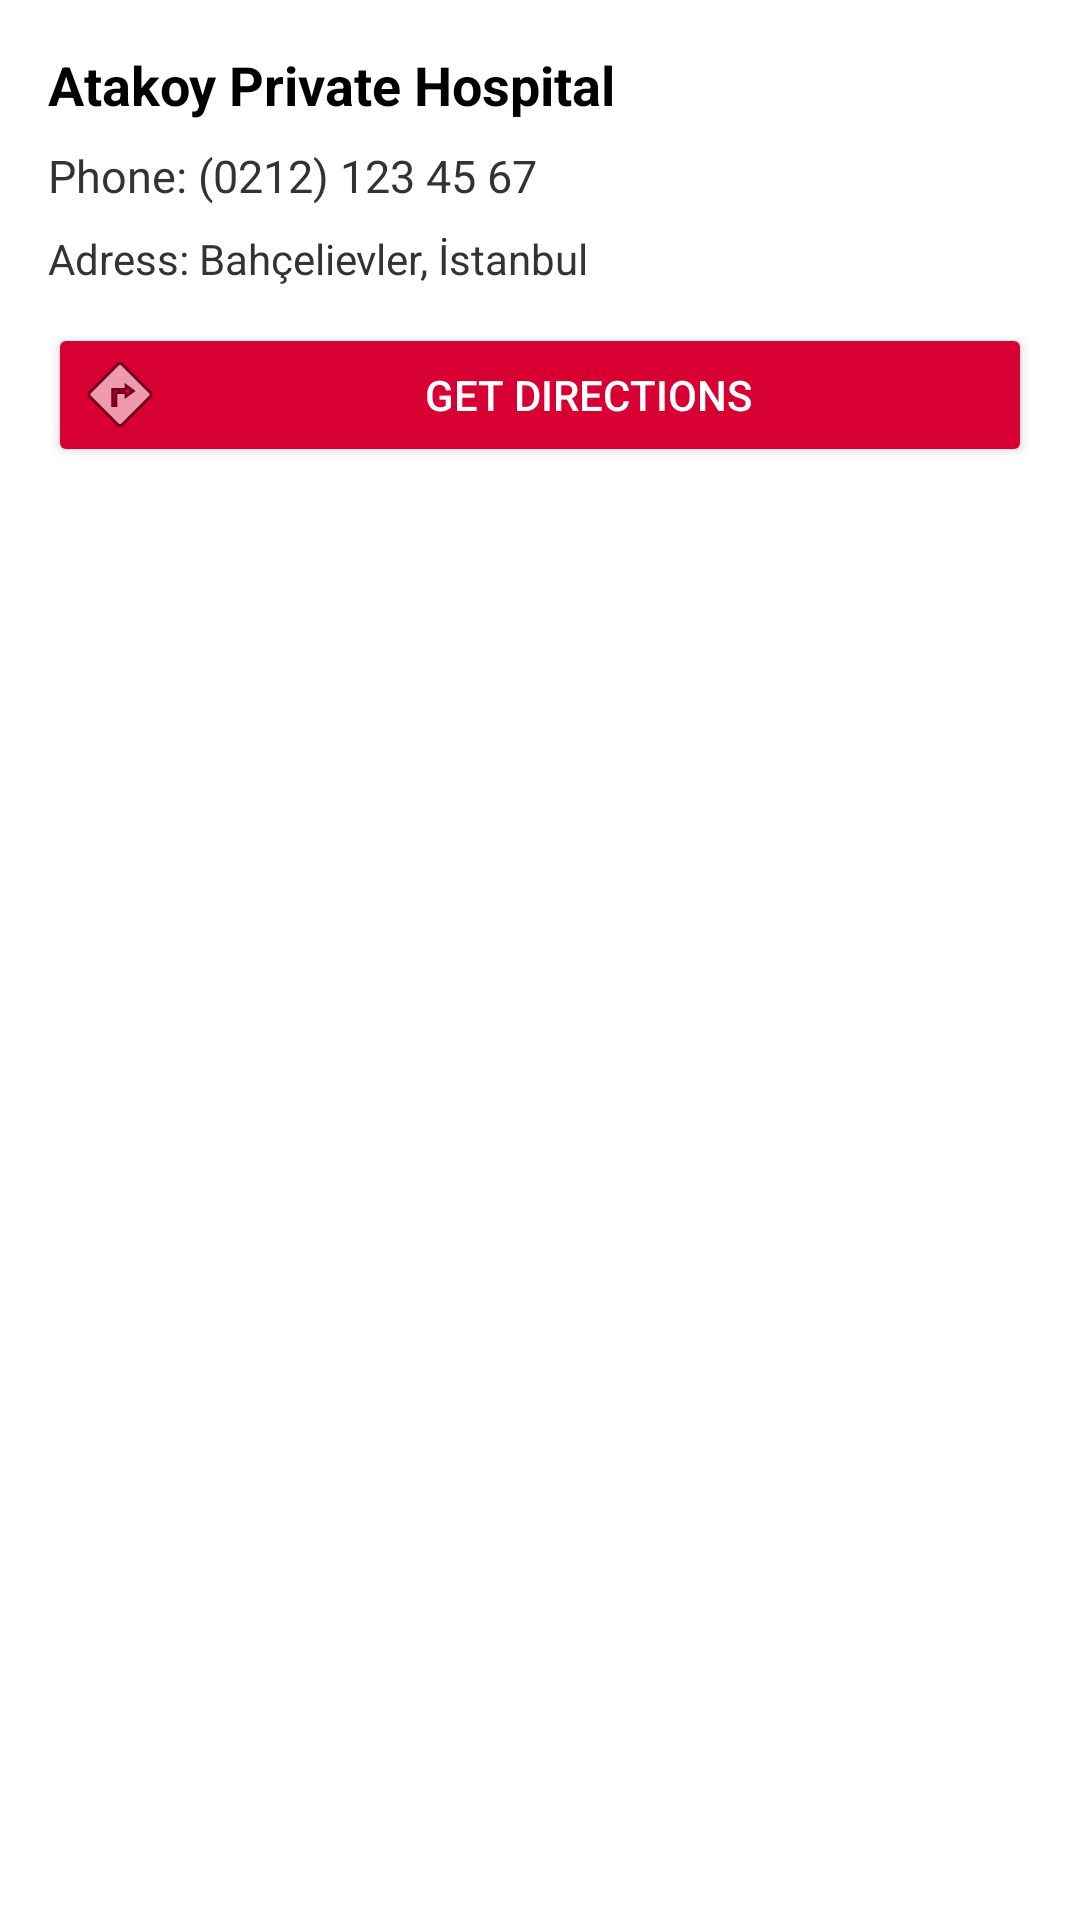

This screen was rendered from an Android layout file. Write that file and the resources it references.
<!-- AndroidManifest.xml: application theme Theme.BloodConnect -->
<!-- res/layout/bottom_sheet_location.xml -->
<?xml version="1.0" encoding="utf-8"?>
<LinearLayout xmlns:android="http://schemas.android.com/apk/res/android"
    android:layout_width="match_parent"
    android:layout_height="wrap_content"
    android:orientation="vertical"
    android:padding="16dp"
    android:background="@android:color/white">

    
    <TextView
        android:id="@+id/tvHospitalName"
        android:layout_width="match_parent"
        android:layout_height="wrap_content"
        android:text="Atakoy Private Hospital"
        android:textSize="18sp"
        android:textStyle="bold"
        android:textColor="#000000"
        android:layout_marginBottom="8dp" />

    


    
    <TextView
        android:id="@+id/tvPhoneNumber"
        android:layout_width="match_parent"
        android:layout_height="wrap_content"
        android:text="Phone: (0212) 123 45 67"
        android:textSize="15sp"
        android:textColor="#333333"
        android:layout_marginBottom="8dp" />

    
    <TextView
        android:id="@+id/tvAddress"
        android:layout_width="match_parent"
        android:layout_height="wrap_content"
        android:text="Adress: Bahçelievler, İstanbul"
        android:textSize="14sp"
        android:textColor="#333333"
        android:layout_marginBottom="12dp" />

    
    <Button
        android:id="@+id/btnNavigate"
        android:layout_width="match_parent"
        android:layout_height="wrap_content"
        android:text="Get Directions"
        android:backgroundTint="@color/red"
        android:textColor="@android:color/white"
        android:drawableStart="@android:drawable/ic_menu_directions"
        android:padding="8dp" />
</LinearLayout>
<!-- resources referenced by this layout -->
<resources>
  <color name="red">#D80032</color>
  <style name="Theme.BloodConnect" parent="Theme.MaterialComponents.DayNight.NoActionBar">
          <item name="android:statusBarColor">@color/red</item>
      </style>
</resources>
